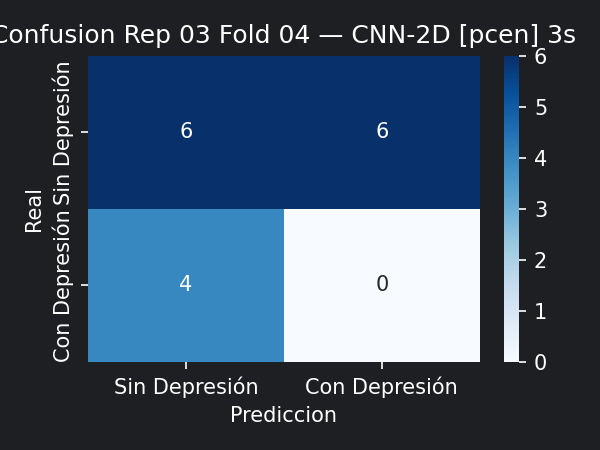

Values plotted in this chart, from the file beside it:
6, 6
4, 0
